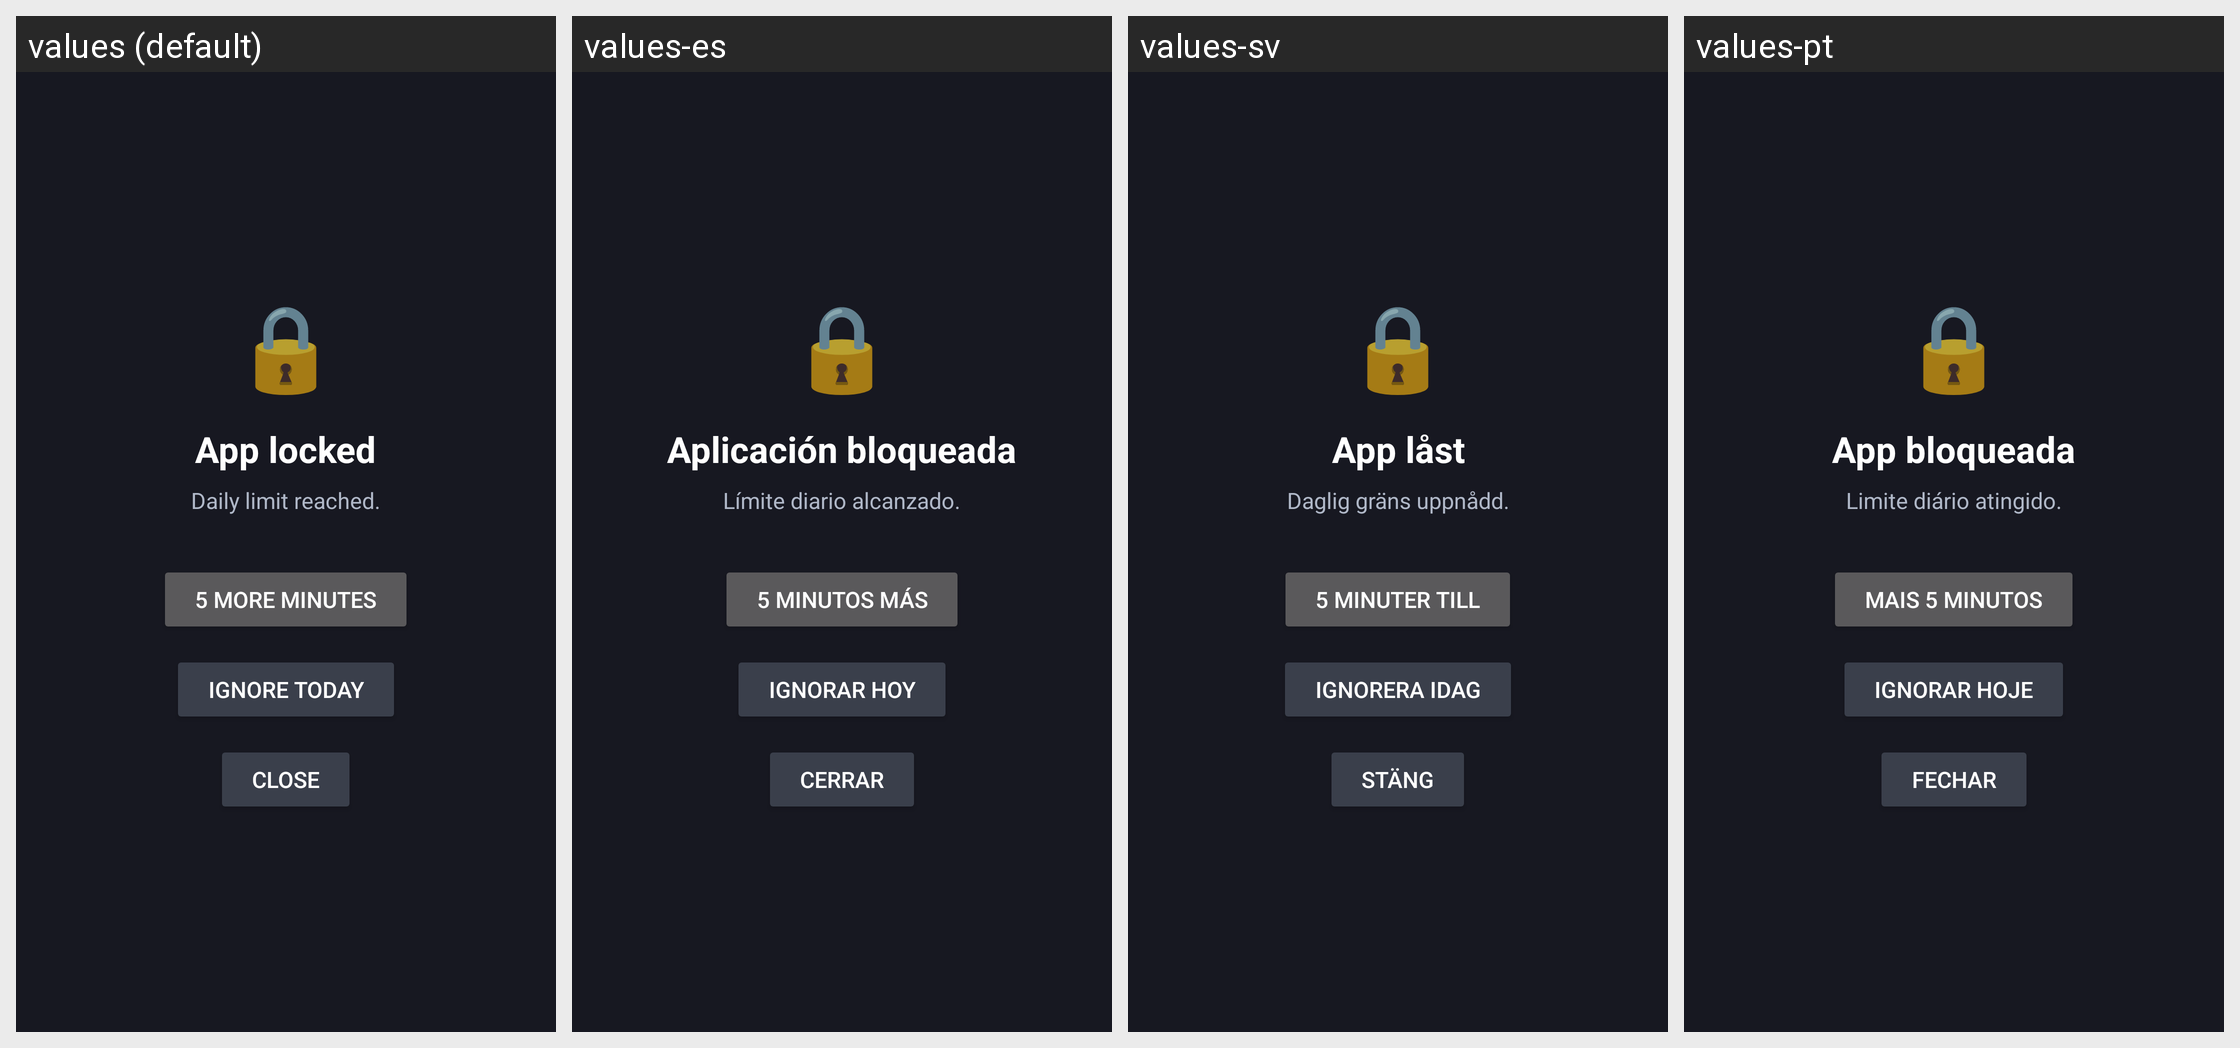

Translations of the strings shown on this Android screen, per locale in the grid:
Android screen res/layout/digital_balance_block_overlay.xml rendered under 4 locales, left to right: values (default), values-es, values-sv, values-pt. Device: Nexus 5 (rendered at 1080×1920; each locale shown at half size, 540×960, under a caption strip naming it); theme Theme.Aevum.
Other locales in the repository, not shown: values-da, values-de, values-en, values-fr, values-it, values-nb, values-pl, values-tr.
Strings drawn on this screen, with the default value and each locale's value (text and hints the layout hard-codes, and strings that could not be matched under every locale, appear in the picture but are not listed):

block_app_locked
  values: App locked
  values-es: Aplicación bloqueada
  values-sv: App låst
  values-pt: App bloqueada

block_daily_limit_reached
  values: Daily limit reached.
  values-es: Límite diario alcanzado.
  values-sv: Daglig gräns uppnådd.
  values-pt: Limite diário atingido.

block_extend_5min
  values: 5 more minutes
  values-es: 5 minutos más
  values-sv: 5 minuter till
  values-pt: Mais 5 minutos

block_ignore_today
  values: Ignore today
  values-es: Ignorar hoy
  values-sv: Ignorera idag
  values-pt: Ignorar hoje

block_close
  values: Close
  values-es: Cerrar
  values-sv: Stäng
  values-pt: Fechar
